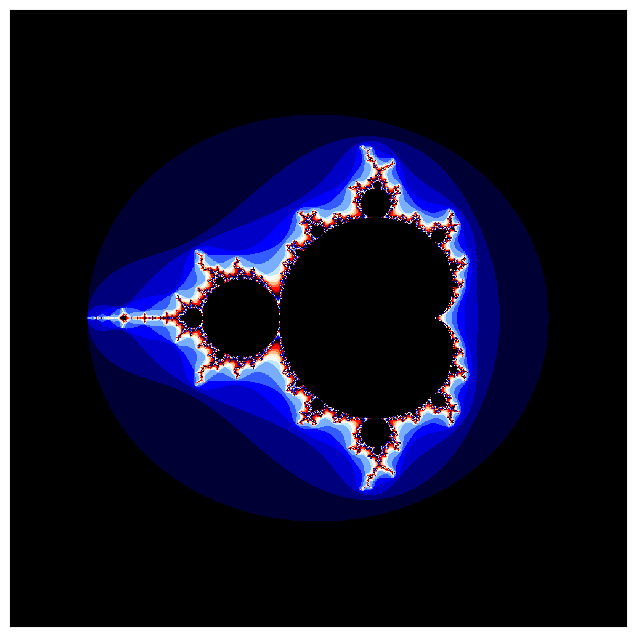

Python code for this plot:
import numpy as np
import matplotlib.pyplot as plt
#===================================================

xmin, xmax, ymin, ymax = -2.5, 1.5, -2, 2
m, n = 1000, 1000
itr = 300
border = 2.0
#===================================================

def mandelbrot(xmin, xmax, ymin, ymax, m, n, itr, border):
    image = np.zeros((m, n))
    x, y = np.mgrid[xmin:xmax:(n*1j), ymin:ymax:(m*1j)]
    c = x + 1j * y
    z = np.zeros_like(c)
    for k in range(itr):
        z = z * z + c
        mask = (np.abs(z) > border) & (image == 0)
        image[mask] = k
        z[mask] = np.nan

    return -image.T
#===================================================

plt.figure(figsize=(8, 8))
image = mandelbrot(xmin, xmax, ymin, ymax, m, n, itr, border)
plt.xticks([])
plt.yticks([])
plt.imshow(image, cmap='flag', interpolation='none')
plt.show()
